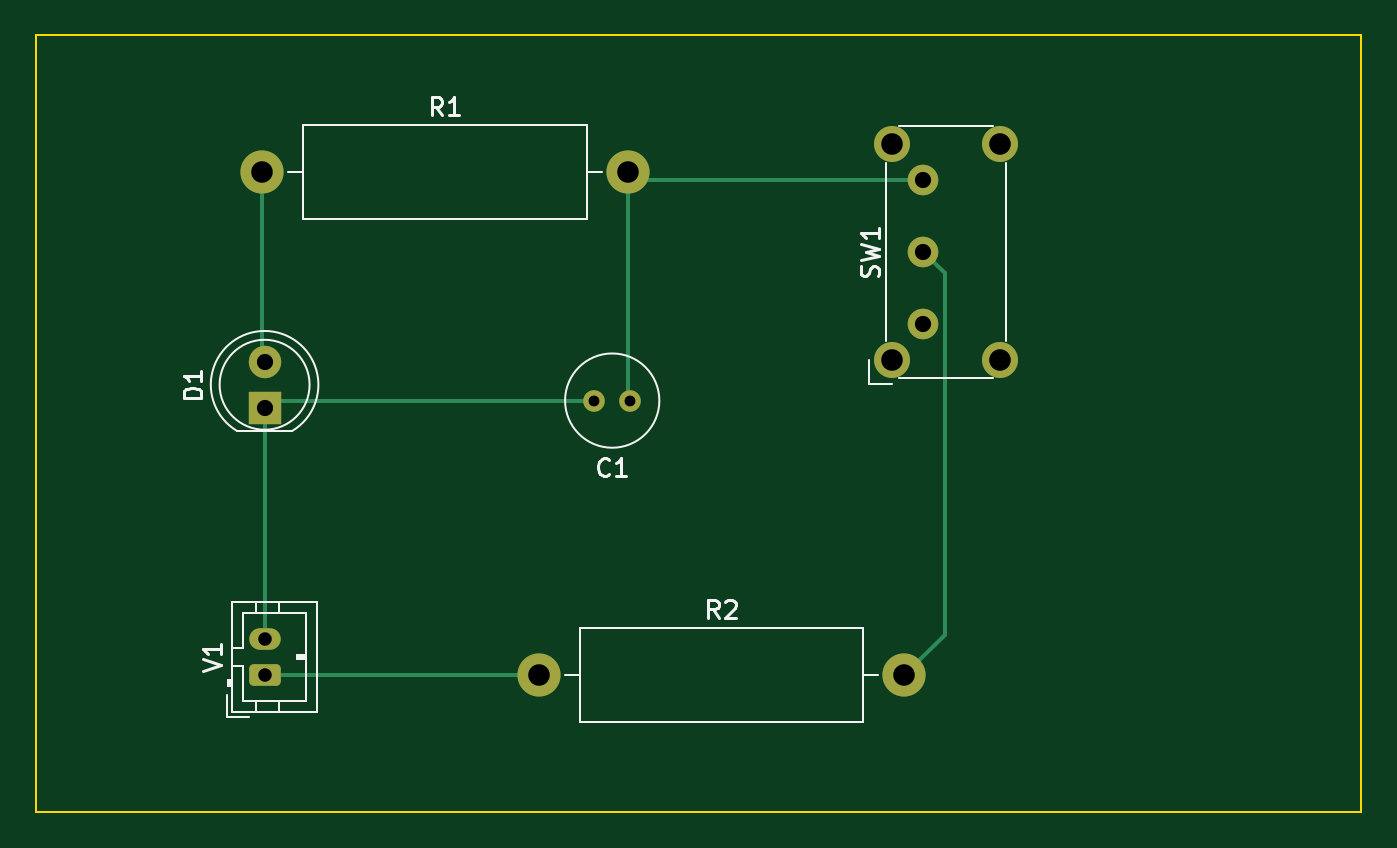
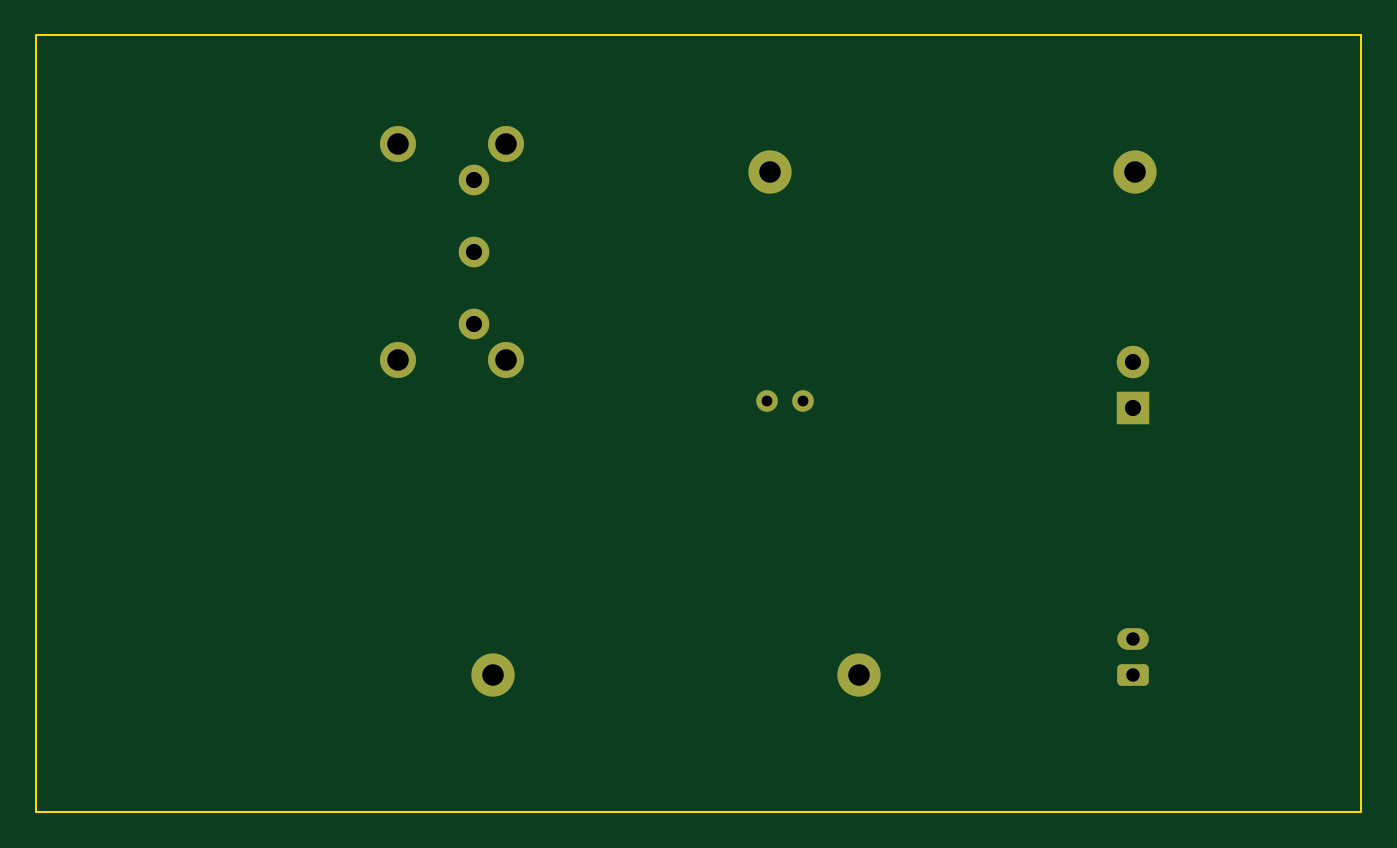
Circuit board: 11 layer files. Board 73.7 x 43.2 mm.
- bottom_copper: LED-B_Cu.gbr (2646 bytes)
- bottom_mask: LED-B_Mask.gbr (1869 bytes)
- paste: LED-B_Paste.gbr (452 bytes)
- bottom_silk: LED-B_Silkscreen.gbr (453 bytes)
- outline: LED-Edge_Cuts.gbr (686 bytes)
- top_copper: LED-F_Cu.gbr (3521 bytes)
- top_mask: LED-F_Mask.gbr (1869 bytes)
- paste: LED-F_Paste.gbr (452 bytes)
- top_silk: LED-F_Silkscreen.gbr (6379 bytes)
- drill: LED-NPTH.drl (274 bytes)
- drill: LED-PTH.drl (744 bytes)

=== bottom_copper: LED-B_Cu.gbr (2646 bytes, source withheld) ===
=== bottom_mask: LED-B_Mask.gbr (1869 bytes, source withheld) ===
=== paste: LED-B_Paste.gbr ===
%TF.GenerationSoftware,KiCad,Pcbnew,(6.0.10)*%
%TF.CreationDate,2023-02-17T15:21:22-08:00*%
%TF.ProjectId,LED,4c45442e-6b69-4636-9164-5f7063625858,rev?*%
%TF.SameCoordinates,Original*%
%TF.FileFunction,Paste,Bot*%
%TF.FilePolarity,Positive*%
%FSLAX46Y46*%
G04 Gerber Fmt 4.6, Leading zero omitted, Abs format (unit mm)*
G04 Created by KiCad (PCBNEW (6.0.10)) date 2023-02-17 15:21:22*
%MOMM*%
%LPD*%
G01*
G04 APERTURE LIST*
G04 APERTURE END LIST*
M02*

=== bottom_silk: LED-B_Silkscreen.gbr ===
%TF.GenerationSoftware,KiCad,Pcbnew,(6.0.10)*%
%TF.CreationDate,2023-02-17T15:21:22-08:00*%
%TF.ProjectId,LED,4c45442e-6b69-4636-9164-5f7063625858,rev?*%
%TF.SameCoordinates,Original*%
%TF.FileFunction,Legend,Bot*%
%TF.FilePolarity,Positive*%
%FSLAX46Y46*%
G04 Gerber Fmt 4.6, Leading zero omitted, Abs format (unit mm)*
G04 Created by KiCad (PCBNEW (6.0.10)) date 2023-02-17 15:21:22*
%MOMM*%
%LPD*%
G01*
G04 APERTURE LIST*
G04 APERTURE END LIST*
M02*

=== outline: LED-Edge_Cuts.gbr ===
%TF.GenerationSoftware,KiCad,Pcbnew,(6.0.10)*%
%TF.CreationDate,2023-02-17T15:21:22-08:00*%
%TF.ProjectId,LED,4c45442e-6b69-4636-9164-5f7063625858,rev?*%
%TF.SameCoordinates,Original*%
%TF.FileFunction,Profile,NP*%
%FSLAX46Y46*%
G04 Gerber Fmt 4.6, Leading zero omitted, Abs format (unit mm)*
G04 Created by KiCad (PCBNEW (6.0.10)) date 2023-02-17 15:21:22*
%MOMM*%
%LPD*%
G01*
G04 APERTURE LIST*
%TA.AperFunction,Profile*%
%ADD10C,0.100000*%
%TD*%
G04 APERTURE END LIST*
D10*
X175260000Y-104140000D02*
X101600000Y-104140000D01*
X175260000Y-60960000D02*
X175260000Y-104140000D01*
X101600000Y-60960000D02*
X175260000Y-60960000D01*
X101600000Y-104140000D02*
X101600000Y-60960000D01*
M02*

=== top_copper: LED-F_Cu.gbr ===
%TF.GenerationSoftware,KiCad,Pcbnew,(6.0.10)*%
%TF.CreationDate,2023-02-17T15:21:22-08:00*%
%TF.ProjectId,LED,4c45442e-6b69-4636-9164-5f7063625858,rev?*%
%TF.SameCoordinates,Original*%
%TF.FileFunction,Copper,L1,Top*%
%TF.FilePolarity,Positive*%
%FSLAX46Y46*%
G04 Gerber Fmt 4.6, Leading zero omitted, Abs format (unit mm)*
G04 Created by KiCad (PCBNEW (6.0.10)) date 2023-02-17 15:21:22*
%MOMM*%
%LPD*%
G01*
G04 APERTURE LIST*
G04 Aperture macros list*
%AMRoundRect*
0 Rectangle with rounded corners*
0 $1 Rounding radius*
0 $2 $3 $4 $5 $6 $7 $8 $9 X,Y pos of 4 corners*
0 Add a 4 corners polygon primitive as box body*
4,1,4,$2,$3,$4,$5,$6,$7,$8,$9,$2,$3,0*
0 Add four circle primitives for the rounded corners*
1,1,$1+$1,$2,$3*
1,1,$1+$1,$4,$5*
1,1,$1+$1,$6,$7*
1,1,$1+$1,$8,$9*
0 Add four rect primitives between the rounded corners*
20,1,$1+$1,$2,$3,$4,$5,0*
20,1,$1+$1,$4,$5,$6,$7,0*
20,1,$1+$1,$6,$7,$8,$9,0*
20,1,$1+$1,$8,$9,$2,$3,0*%
G04 Aperture macros list end*
%TA.AperFunction,ComponentPad*%
%ADD10R,1.800000X1.800000*%
%TD*%
%TA.AperFunction,ComponentPad*%
%ADD11C,1.800000*%
%TD*%
%TA.AperFunction,ComponentPad*%
%ADD12C,2.400000*%
%TD*%
%TA.AperFunction,ComponentPad*%
%ADD13O,2.400000X2.400000*%
%TD*%
%TA.AperFunction,ComponentPad*%
%ADD14C,2.000000*%
%TD*%
%TA.AperFunction,ComponentPad*%
%ADD15C,1.700000*%
%TD*%
%TA.AperFunction,ComponentPad*%
%ADD16C,1.200000*%
%TD*%
%TA.AperFunction,ComponentPad*%
%ADD17RoundRect,0.250000X0.625000X-0.350000X0.625000X0.350000X-0.625000X0.350000X-0.625000X-0.350000X0*%
%TD*%
%TA.AperFunction,ComponentPad*%
%ADD18O,1.750000X1.200000*%
%TD*%
%TA.AperFunction,Conductor*%
%ADD19C,0.250000*%
%TD*%
G04 APERTURE END LIST*
D10*
%TO.P,D1,1,K*%
%TO.N,Net-(C1-Pad2)*%
X114299972Y-81670016D03*
D11*
%TO.P,D1,2,A*%
%TO.N,Net-(D1-Pad2)*%
X114299972Y-79130016D03*
%TD*%
D12*
%TO.P,R2,1*%
%TO.N,Net-(R2-Pad1)*%
X129540000Y-96520000D03*
D13*
%TO.P,R2,2*%
%TO.N,Net-(R2-Pad2)*%
X149860000Y-96520000D03*
%TD*%
D14*
%TO.P,SW1,*%
%TO.N,*%
X149170000Y-79032500D03*
X155170000Y-79032500D03*
X149170000Y-67032500D03*
X155170000Y-67032500D03*
D15*
%TO.P,SW1,1,A*%
%TO.N,unconnected-(SW1-Pad1)*%
X150920000Y-77032500D03*
%TO.P,SW1,2,B*%
%TO.N,Net-(R2-Pad2)*%
X150920000Y-73032500D03*
%TO.P,SW1,3,C*%
%TO.N,Net-(C1-Pad1)*%
X150920000Y-69032500D03*
%TD*%
D12*
%TO.P,R1,1*%
%TO.N,Net-(D1-Pad2)*%
X114170000Y-68580000D03*
D13*
%TO.P,R1,2*%
%TO.N,Net-(C1-Pad1)*%
X134490000Y-68580000D03*
%TD*%
D16*
%TO.P,C1,1*%
%TO.N,Net-(C1-Pad1)*%
X134620000Y-81280000D03*
%TO.P,C1,2*%
%TO.N,Net-(C1-Pad2)*%
X132620000Y-81280000D03*
%TD*%
D17*
%TO.P,V1,1,+*%
%TO.N,Net-(R2-Pad1)*%
X114300000Y-96520000D03*
D18*
%TO.P,V1,2,-*%
%TO.N,Net-(C1-Pad2)*%
X114300000Y-94520000D03*
%TD*%
D19*
%TO.N,Net-(C1-Pad1)*%
X134942500Y-69032500D02*
X134490000Y-68580000D01*
X150920000Y-69032500D02*
X134942500Y-69032500D01*
X134490000Y-68580000D02*
X134490000Y-81150000D01*
X134490000Y-81150000D02*
X134620000Y-81280000D01*
%TO.N,Net-(C1-Pad2)*%
X114299972Y-94519972D02*
X114300000Y-94520000D01*
X132620000Y-81280000D02*
X114689988Y-81280000D01*
X114299972Y-81670016D02*
X114299972Y-94519972D01*
X114689988Y-81280000D02*
X114299972Y-81670016D01*
%TO.N,Net-(D1-Pad2)*%
X114170000Y-79000044D02*
X114299972Y-79130016D01*
X114170000Y-68580000D02*
X114170000Y-79000044D01*
%TO.N,Net-(R2-Pad1)*%
X114300000Y-96520000D02*
X129540000Y-96520000D01*
%TO.N,Net-(R2-Pad2)*%
X152095000Y-74207500D02*
X152095000Y-94285000D01*
X152095000Y-94285000D02*
X149860000Y-96520000D01*
X150920000Y-73032500D02*
X152095000Y-74207500D01*
%TD*%
M02*

=== top_mask: LED-F_Mask.gbr (1869 bytes, source withheld) ===
=== paste: LED-F_Paste.gbr ===
%TF.GenerationSoftware,KiCad,Pcbnew,(6.0.10)*%
%TF.CreationDate,2023-02-17T15:21:22-08:00*%
%TF.ProjectId,LED,4c45442e-6b69-4636-9164-5f7063625858,rev?*%
%TF.SameCoordinates,Original*%
%TF.FileFunction,Paste,Top*%
%TF.FilePolarity,Positive*%
%FSLAX46Y46*%
G04 Gerber Fmt 4.6, Leading zero omitted, Abs format (unit mm)*
G04 Created by KiCad (PCBNEW (6.0.10)) date 2023-02-17 15:21:22*
%MOMM*%
%LPD*%
G01*
G04 APERTURE LIST*
G04 APERTURE END LIST*
M02*

=== top_silk: LED-F_Silkscreen.gbr ===
%TF.GenerationSoftware,KiCad,Pcbnew,(6.0.10)*%
%TF.CreationDate,2023-02-17T15:21:22-08:00*%
%TF.ProjectId,LED,4c45442e-6b69-4636-9164-5f7063625858,rev?*%
%TF.SameCoordinates,Original*%
%TF.FileFunction,Legend,Top*%
%TF.FilePolarity,Positive*%
%FSLAX46Y46*%
G04 Gerber Fmt 4.6, Leading zero omitted, Abs format (unit mm)*
G04 Created by KiCad (PCBNEW (6.0.10)) date 2023-02-17 15:21:22*
%MOMM*%
%LPD*%
G01*
G04 APERTURE LIST*
%ADD10C,0.150000*%
%ADD11C,0.120000*%
G04 APERTURE END LIST*
D10*
%TO.C,D1*%
X110792352Y-81138111D02*
X109792352Y-81138111D01*
X109792352Y-80900016D01*
X109839972Y-80757158D01*
X109935210Y-80661920D01*
X110030448Y-80614301D01*
X110220924Y-80566682D01*
X110363781Y-80566682D01*
X110554257Y-80614301D01*
X110649495Y-80661920D01*
X110744733Y-80757158D01*
X110792352Y-80900016D01*
X110792352Y-81138111D01*
X110792352Y-79614301D02*
X110792352Y-80185730D01*
X110792352Y-79900016D02*
X109792352Y-79900016D01*
X109935210Y-79995254D01*
X110030448Y-80090492D01*
X110078067Y-80185730D01*
%TO.C,R2*%
X139533333Y-93352380D02*
X139200000Y-92876190D01*
X138961904Y-93352380D02*
X138961904Y-92352380D01*
X139342857Y-92352380D01*
X139438095Y-92400000D01*
X139485714Y-92447619D01*
X139533333Y-92542857D01*
X139533333Y-92685714D01*
X139485714Y-92780952D01*
X139438095Y-92828571D01*
X139342857Y-92876190D01*
X138961904Y-92876190D01*
X139914285Y-92447619D02*
X139961904Y-92400000D01*
X140057142Y-92352380D01*
X140295238Y-92352380D01*
X140390476Y-92400000D01*
X140438095Y-92447619D01*
X140485714Y-92542857D01*
X140485714Y-92638095D01*
X140438095Y-92780952D01*
X139866666Y-93352380D01*
X140485714Y-93352380D01*
%TO.C,SW1*%
X148374761Y-74365833D02*
X148422380Y-74222976D01*
X148422380Y-73984880D01*
X148374761Y-73889642D01*
X148327142Y-73842023D01*
X148231904Y-73794404D01*
X148136666Y-73794404D01*
X148041428Y-73842023D01*
X147993809Y-73889642D01*
X147946190Y-73984880D01*
X147898571Y-74175357D01*
X147850952Y-74270595D01*
X147803333Y-74318214D01*
X147708095Y-74365833D01*
X147612857Y-74365833D01*
X147517619Y-74318214D01*
X147470000Y-74270595D01*
X147422380Y-74175357D01*
X147422380Y-73937261D01*
X147470000Y-73794404D01*
X147422380Y-73461071D02*
X148422380Y-73222976D01*
X147708095Y-73032500D01*
X148422380Y-72842023D01*
X147422380Y-72603928D01*
X148422380Y-71699166D02*
X148422380Y-72270595D01*
X148422380Y-71984880D02*
X147422380Y-71984880D01*
X147565238Y-72080119D01*
X147660476Y-72175357D01*
X147708095Y-72270595D01*
%TO.C,R1*%
X124163333Y-65412380D02*
X123830000Y-64936190D01*
X123591904Y-65412380D02*
X123591904Y-64412380D01*
X123972857Y-64412380D01*
X124068095Y-64460000D01*
X124115714Y-64507619D01*
X124163333Y-64602857D01*
X124163333Y-64745714D01*
X124115714Y-64840952D01*
X124068095Y-64888571D01*
X123972857Y-64936190D01*
X123591904Y-64936190D01*
X125115714Y-65412380D02*
X124544285Y-65412380D01*
X124830000Y-65412380D02*
X124830000Y-64412380D01*
X124734761Y-64555238D01*
X124639523Y-64650476D01*
X124544285Y-64698095D01*
%TO.C,C1*%
X133453333Y-85387142D02*
X133405714Y-85434761D01*
X133262857Y-85482380D01*
X133167619Y-85482380D01*
X133024761Y-85434761D01*
X132929523Y-85339523D01*
X132881904Y-85244285D01*
X132834285Y-85053809D01*
X132834285Y-84910952D01*
X132881904Y-84720476D01*
X132929523Y-84625238D01*
X133024761Y-84530000D01*
X133167619Y-84482380D01*
X133262857Y-84482380D01*
X133405714Y-84530000D01*
X133453333Y-84577619D01*
X134405714Y-85482380D02*
X133834285Y-85482380D01*
X134120000Y-85482380D02*
X134120000Y-84482380D01*
X134024761Y-84625238D01*
X133929523Y-84720476D01*
X133834285Y-84768095D01*
%TO.C,V1*%
X110852380Y-96329523D02*
X111852380Y-95996190D01*
X110852380Y-95662857D01*
X111852380Y-94805714D02*
X111852380Y-95377142D01*
X111852380Y-95091428D02*
X110852380Y-95091428D01*
X110995238Y-95186666D01*
X111090476Y-95281904D01*
X111138095Y-95377142D01*
D11*
%TO.C,D1*%
X112754972Y-82960016D02*
X115844972Y-82960016D01*
X115844802Y-82960016D02*
G75*
G03*
X114299510Y-77410016I-1544830J2560000D01*
G01*
X114300434Y-77410016D02*
G75*
G03*
X112755142Y-82960016I-462J-2990000D01*
G01*
X116799972Y-80400016D02*
G75*
G03*
X116799972Y-80400016I-2500000J0D01*
G01*
%TO.C,R2*%
X148420000Y-96520000D02*
X147570000Y-96520000D01*
X130980000Y-96520000D02*
X131830000Y-96520000D01*
X147570000Y-93900000D02*
X131830000Y-93900000D01*
X131830000Y-93900000D02*
X131830000Y-99140000D01*
X147570000Y-99140000D02*
X147570000Y-93900000D01*
X131830000Y-99140000D02*
X147570000Y-99140000D01*
%TO.C,SW1*%
X154770000Y-80032500D02*
X149570000Y-80032500D01*
X149170000Y-80332500D02*
X147870000Y-80332500D01*
X148820000Y-77982500D02*
X148820000Y-68082500D01*
X155520000Y-68082500D02*
X155520000Y-77982500D01*
X147870000Y-80332500D02*
X147870000Y-79032500D01*
X149570000Y-66032500D02*
X154770000Y-66032500D01*
%TO.C,R1*%
X116460000Y-65960000D02*
X116460000Y-71200000D01*
X133050000Y-68580000D02*
X132200000Y-68580000D01*
X116460000Y-71200000D02*
X132200000Y-71200000D01*
X132200000Y-71200000D02*
X132200000Y-65960000D01*
X132200000Y-65960000D02*
X116460000Y-65960000D01*
X115610000Y-68580000D02*
X116460000Y-68580000D01*
%TO.C,C1*%
X136240000Y-81280000D02*
G75*
G03*
X136240000Y-81280000I-2620000J0D01*
G01*
%TO.C,V1*%
X112490000Y-96820000D02*
X112290000Y-96820000D01*
X113100000Y-96020000D02*
X113100000Y-97970000D01*
X113100000Y-97970000D02*
X116600000Y-97970000D01*
X116600000Y-95520000D02*
X116100000Y-95520000D01*
X113800000Y-92460000D02*
X113800000Y-93070000D01*
X113800000Y-98580000D02*
X113800000Y-97970000D01*
X115100000Y-98580000D02*
X115100000Y-97970000D01*
X112190000Y-98880000D02*
X113440000Y-98880000D01*
X116600000Y-97970000D02*
X116600000Y-93070000D01*
X115100000Y-92460000D02*
X115100000Y-93070000D01*
X116100000Y-95620000D02*
X116100000Y-95420000D01*
X112190000Y-97630000D02*
X112190000Y-98880000D01*
X112290000Y-97120000D02*
X112490000Y-97120000D01*
X113100000Y-93070000D02*
X113100000Y-95020000D01*
X117210000Y-98580000D02*
X117210000Y-92460000D01*
X112390000Y-96820000D02*
X112390000Y-97120000D01*
X116600000Y-93070000D02*
X113100000Y-93070000D01*
X116100000Y-95420000D02*
X116600000Y-95420000D01*
X113100000Y-95020000D02*
X112490000Y-95020000D01*
X112290000Y-96820000D02*
X112290000Y-97120000D01*
X112490000Y-96020000D02*
X113100000Y-96020000D01*
X112490000Y-98580000D02*
X117210000Y-98580000D01*
X117210000Y-92460000D02*
X112490000Y-92460000D01*
X116600000Y-95620000D02*
X116100000Y-95620000D01*
X112490000Y-92460000D02*
X112490000Y-98580000D01*
%TD*%
M02*

=== drill: LED-NPTH.drl ===
M48
; DRILL file {KiCad (6.0.10)} date Fri Feb 17 15:21:31 2023
; FORMAT={-:-/ absolute / inch / decimal}
; #@! TF.CreationDate,2023-02-17T15:21:31-08:00
; #@! TF.GenerationSoftware,Kicad,Pcbnew,(6.0.10)
; #@! TF.FileFunction,NonPlated,1,2,NPTH
FMAT,2
INCH
%
G90
G05
T0
M30

=== drill: LED-PTH.drl ===
M48
; DRILL file {KiCad (6.0.10)} date Fri Feb 17 15:21:31 2023
; FORMAT={-:-/ absolute / inch / decimal}
; #@! TF.CreationDate,2023-02-17T15:21:31-08:00
; #@! TF.GenerationSoftware,Kicad,Pcbnew,(6.0.10)
; #@! TF.FileFunction,Plated,1,2,PTH
FMAT,2
INCH
; #@! TA.AperFunction,Plated,PTH,ComponentDrill
T1C0.0236
; #@! TA.AperFunction,Plated,PTH,ComponentDrill
T2C0.0295
; #@! TA.AperFunction,Plated,PTH,ComponentDrill
T3C0.0354
; #@! TA.AperFunction,Plated,PTH,ComponentDrill
T4C0.0472
%
G90
G05
T1
X5.2213Y-3.2
X5.3Y-3.2
T2
X4.5Y-3.7213
X4.5Y-3.8
T3
X4.5Y-3.1154
X4.5Y-3.2154
X5.9417Y-2.7178
X5.9417Y-2.8753
X5.9417Y-3.0328
T4
X4.4949Y-2.7
X5.1Y-3.8
X5.2949Y-2.7
X5.8728Y-2.6391
X5.8728Y-3.1115
X5.9Y-3.8
X6.1091Y-2.6391
X6.1091Y-3.1115
T0
M30

